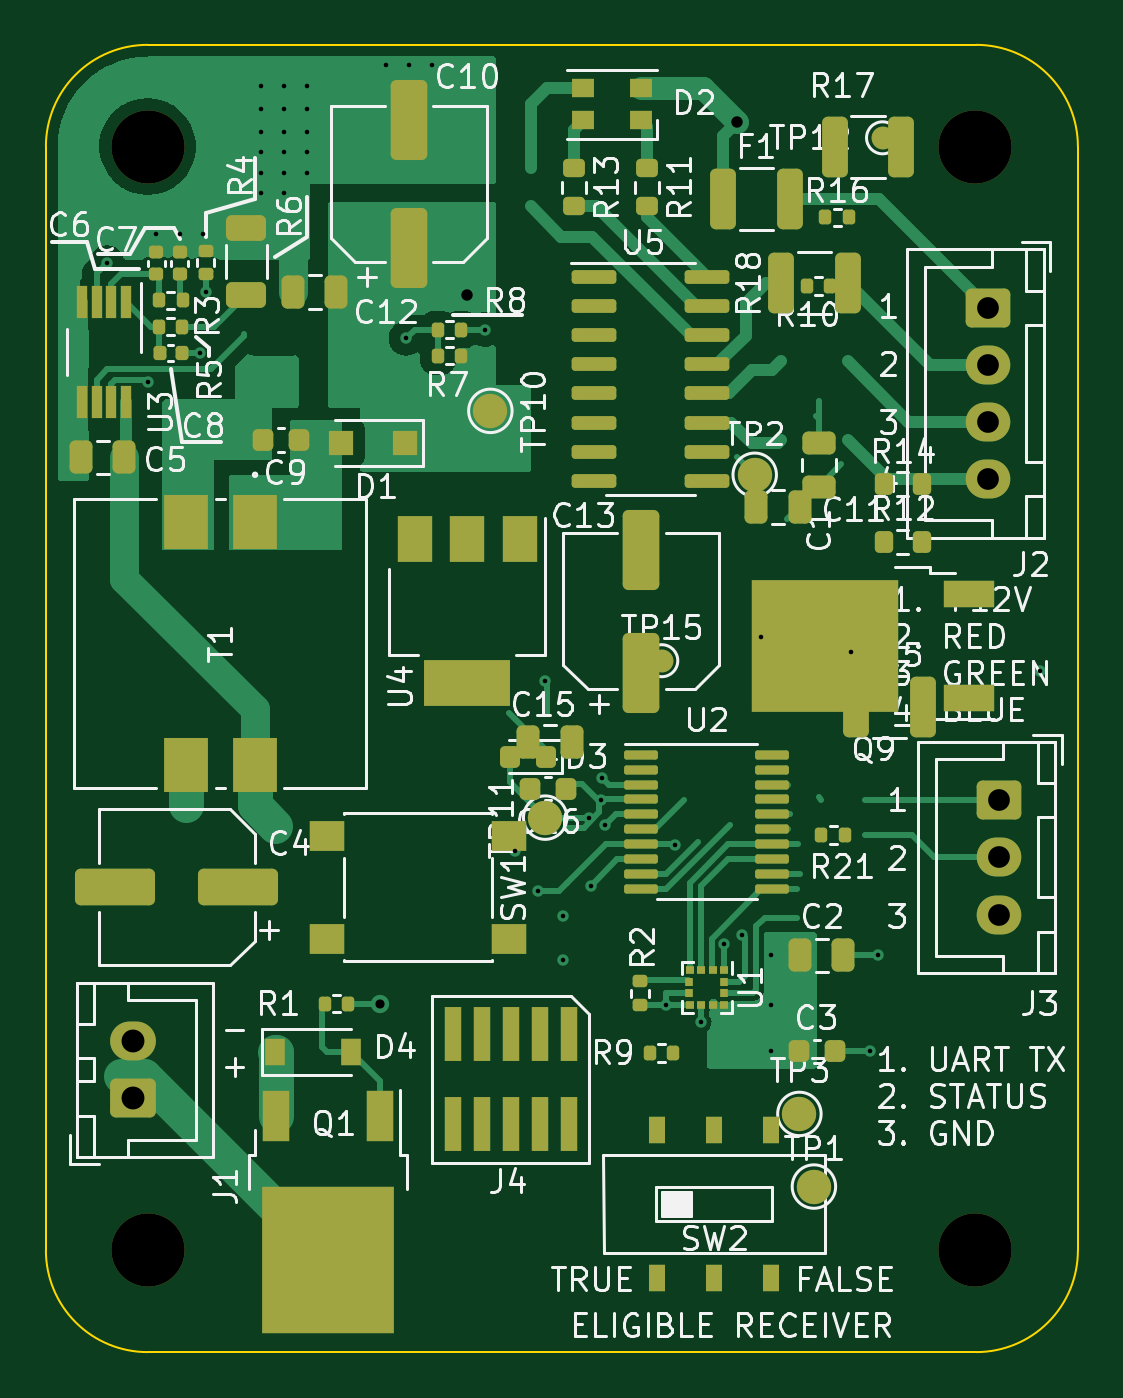
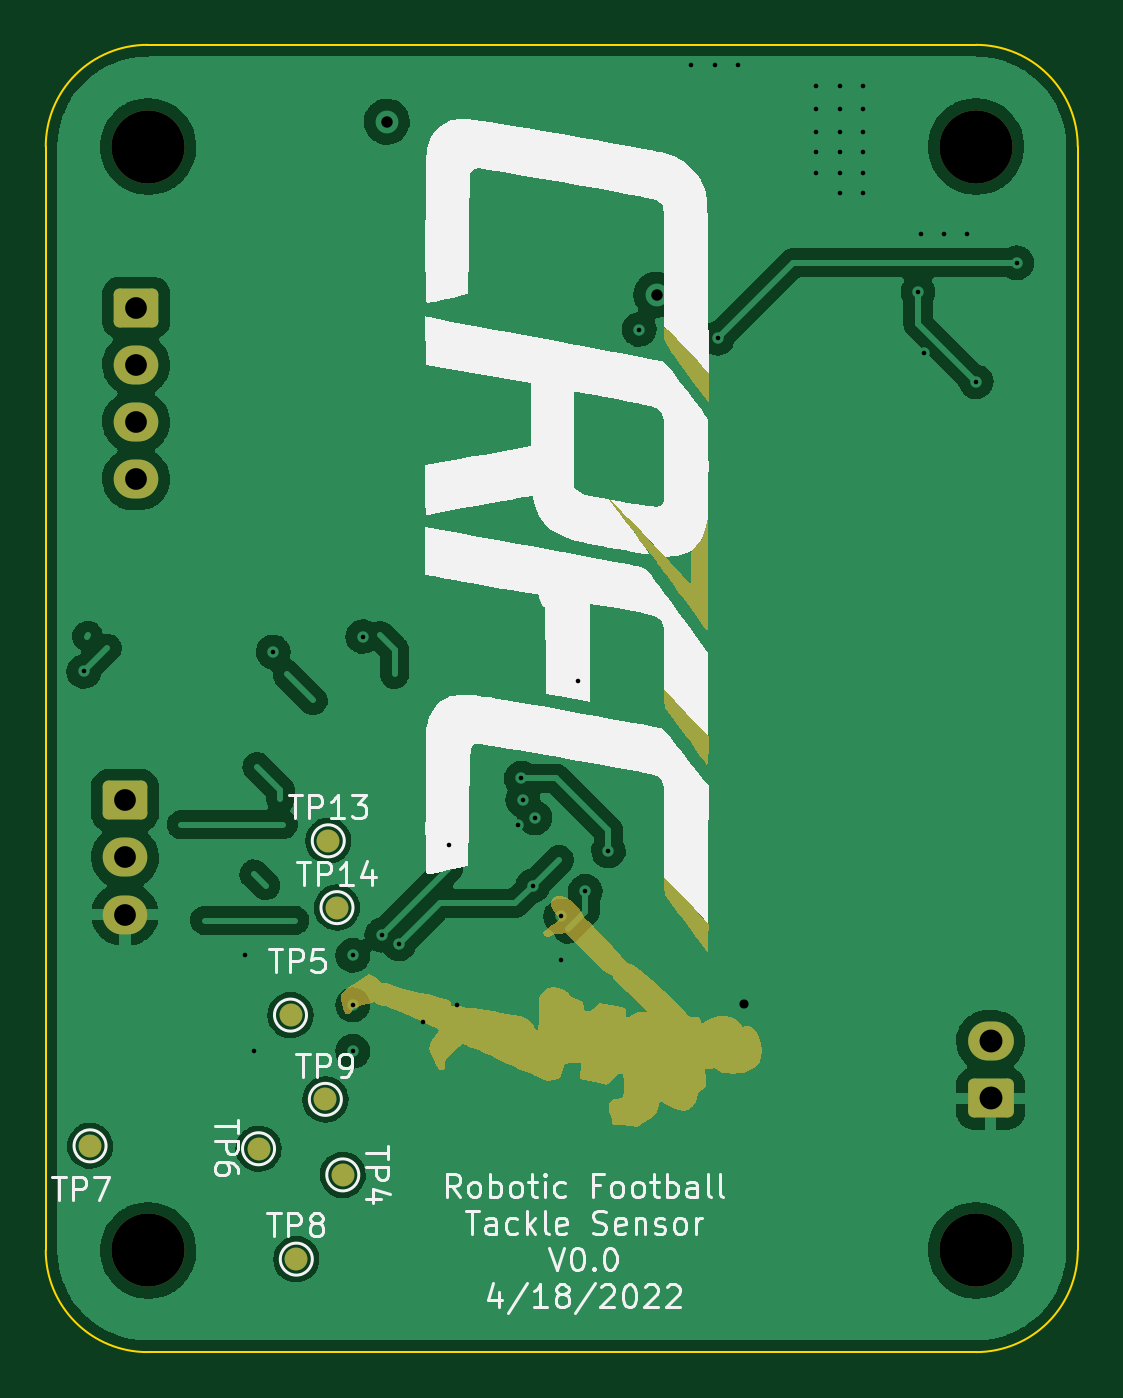
Circuit board: 11 layer files. Board 45.1 x 57.2 mm.
- bottom_copper: tackle_sensor_hardware-B_Cu.gbl (106739 bytes)
- bottom_mask: tackle_sensor_hardware-B_Mask.gbs (16390 bytes)
- paste: tackle_sensor_hardware-B_Paste.gbp (473 bytes)
- bottom_silk: tackle_sensor_hardware-B_Silkscreen.gbo (53412 bytes)
- outline: tackle_sensor_hardware-Edge_Cuts.gm1 (1015 bytes)
- top_copper: tackle_sensor_hardware-F_Cu.gtl (52018 bytes)
- top_mask: tackle_sensor_hardware-F_Mask.gts (10215 bytes)
- paste: tackle_sensor_hardware-F_Paste.gtp (9186 bytes)
- top_silk: tackle_sensor_hardware-F_Silkscreen.gto (86916 bytes)
- drill: tackle_sensor_hardware-NPTH.drl (410 bytes)
- drill: tackle_sensor_hardware-PTH.drl (1465 bytes)

=== bottom_copper: tackle_sensor_hardware-B_Cu.gbl (106739 bytes, source omitted) ===
=== bottom_mask: tackle_sensor_hardware-B_Mask.gbs (16390 bytes, source omitted) ===
=== paste: tackle_sensor_hardware-B_Paste.gbp ===
%TF.GenerationSoftware,KiCad,Pcbnew,(6.0.1-0)*%
%TF.CreationDate,2022-10-07T23:17:41-05:00*%
%TF.ProjectId,tackle_sensor_hardware,7461636b-6c65-45f7-9365-6e736f725f68,rev?*%
%TF.SameCoordinates,Original*%
%TF.FileFunction,Paste,Bot*%
%TF.FilePolarity,Positive*%
%FSLAX46Y46*%
G04 Gerber Fmt 4.6, Leading zero omitted, Abs format (unit mm)*
G04 Created by KiCad (PCBNEW (6.0.1-0)) date 2022-10-07 23:17:41*
%MOMM*%
%LPD*%
G01*
G04 APERTURE LIST*
G04 APERTURE END LIST*
M02*

=== bottom_silk: tackle_sensor_hardware-B_Silkscreen.gbo (53412 bytes, source omitted) ===
=== outline: tackle_sensor_hardware-Edge_Cuts.gm1 ===
%TF.GenerationSoftware,KiCad,Pcbnew,(6.0.1-0)*%
%TF.CreationDate,2022-10-07T23:17:41-05:00*%
%TF.ProjectId,tackle_sensor_hardware,7461636b-6c65-45f7-9365-6e736f725f68,rev?*%
%TF.SameCoordinates,Original*%
%TF.FileFunction,Profile,NP*%
%FSLAX46Y46*%
G04 Gerber Fmt 4.6, Leading zero omitted, Abs format (unit mm)*
G04 Created by KiCad (PCBNEW (6.0.1-0)) date 2022-10-07 23:17:41*
%MOMM*%
%LPD*%
G01*
G04 APERTURE LIST*
%TA.AperFunction,Profile*%
%ADD10C,0.100000*%
%TD*%
G04 APERTURE END LIST*
D10*
X165766910Y-74295000D02*
X165766910Y-122555000D01*
X125095000Y-69850000D02*
G75*
G03*
X120650000Y-74295000I-1J-4444999D01*
G01*
X161321910Y-127000000D02*
X125095000Y-127000000D01*
X165766910Y-74295000D02*
G75*
G03*
X161321910Y-69850000I-4444999J1D01*
G01*
X120650000Y-122555000D02*
X120650000Y-74295000D01*
X125095000Y-69850000D02*
X161321910Y-69850000D01*
X161321910Y-127000000D02*
G75*
G03*
X165766910Y-122555000I1J4444999D01*
G01*
X120650000Y-122555000D02*
G75*
G03*
X125095000Y-127000000I4444999J-1D01*
G01*
M02*

=== top_copper: tackle_sensor_hardware-F_Cu.gtl (52018 bytes, source omitted) ===
=== top_mask: tackle_sensor_hardware-F_Mask.gts (10215 bytes, source omitted) ===
=== paste: tackle_sensor_hardware-F_Paste.gtp (9186 bytes, source omitted) ===
=== top_silk: tackle_sensor_hardware-F_Silkscreen.gto (86916 bytes, source omitted) ===
=== drill: tackle_sensor_hardware-NPTH.drl ===
M48
; DRILL file {KiCad (6.0.1-0)} date Friday, October 07, 2022 at 11:17:43 PM
; FORMAT={-:-/ absolute / inch / decimal}
; #@! TF.CreationDate,2022-10-07T23:17:43-05:00
; #@! TF.GenerationSoftware,Kicad,Pcbnew,(6.0.1-0)
; #@! TF.FileFunction,NonPlated,1,4,NPTH
FMAT,2
INCH
; #@! TA.AperFunction,NonPlated,NPTH,ComponentDrill
T1C0.1260
%
G90
G05
T1
X4.925Y-2.925
X4.925Y-4.825
X6.35Y-2.925
X6.35Y-4.825
T0
M30

=== drill: tackle_sensor_hardware-PTH.drl ===
M48
; DRILL file {KiCad (6.0.1-0)} date Friday, October 07, 2022 at 11:17:43 PM
; FORMAT={-:-/ absolute / inch / decimal}
; #@! TF.CreationDate,2022-10-07T23:17:43-05:00
; #@! TF.GenerationSoftware,Kicad,Pcbnew,(6.0.1-0)
; #@! TF.FileFunction,Plated,1,4,PTH
FMAT,2
INCH
; #@! TA.AperFunction,Plated,PTH,ViaDrill
T1C0.0079
; #@! TA.AperFunction,Plated,PTH,ViaDrill
T2C0.0157
; #@! TA.AperFunction,Plated,PTH,ViaDrill
T3C0.0197
; #@! TA.AperFunction,Plated,PTH,ComponentDrill
T4C0.0374
; #@! TA.AperFunction,Plated,PTH,ComponentDrill
T5C0.0394
%
G90
G05
T1
X4.855Y-3.125
X4.925Y-3.33
X4.94Y-3.075
X4.98Y-3.075
X5.015Y-3.28
X5.02Y-3.075
X5.025Y-3.175
X5.12Y-2.82
X5.12Y-2.86
X5.12Y-2.9
X5.12Y-2.935
X5.12Y-2.97
X5.12Y-3.005
X5.16Y-2.82
X5.16Y-2.86
X5.16Y-2.9
X5.16Y-2.935
X5.16Y-2.97
X5.16Y-3.005
X5.2Y-2.82
X5.2Y-2.86
X5.2Y-2.9
X5.2Y-2.935
X5.2Y-2.97
X5.335Y-2.785
X5.37Y-3.255
X5.375Y-2.785
X5.415Y-2.785
X5.505Y-3.24
X5.5577Y-4.1372
X5.5977Y-4.2072
X5.6094Y-3.8451
X5.64Y-4.25
X5.64Y-4.325
X5.6844Y-4.0801
X5.6877Y-4.1972
X5.7052Y-4.0497
X5.7077Y-4.0122
X5.7127Y-4.0922
X5.8177Y-4.4022
X5.8327Y-4.1272
X5.8777Y-4.4322
X5.9177Y-4.2972
X5.9477Y-4.2822
X5.9807Y-3.7684
X5.9977Y-4.3172
X5.9977Y-4.4022
X5.9977Y-4.4822
X6.135Y-3.795
X6.1677Y-4.4822
X6.1827Y-4.3172
X6.4607Y-3.8284
T2
X5.325Y-4.4
T3
X5.475Y-3.18
X5.9392Y-2.8824
T4
X6.3707Y-3.2024
X6.3707Y-3.3008
X6.3707Y-3.3992
X6.3707Y-3.4976
X6.39Y-4.05
X6.39Y-4.1484
X6.39Y-4.2469
T5
X4.9Y-4.465
X4.9Y-4.5634
T0
M30

